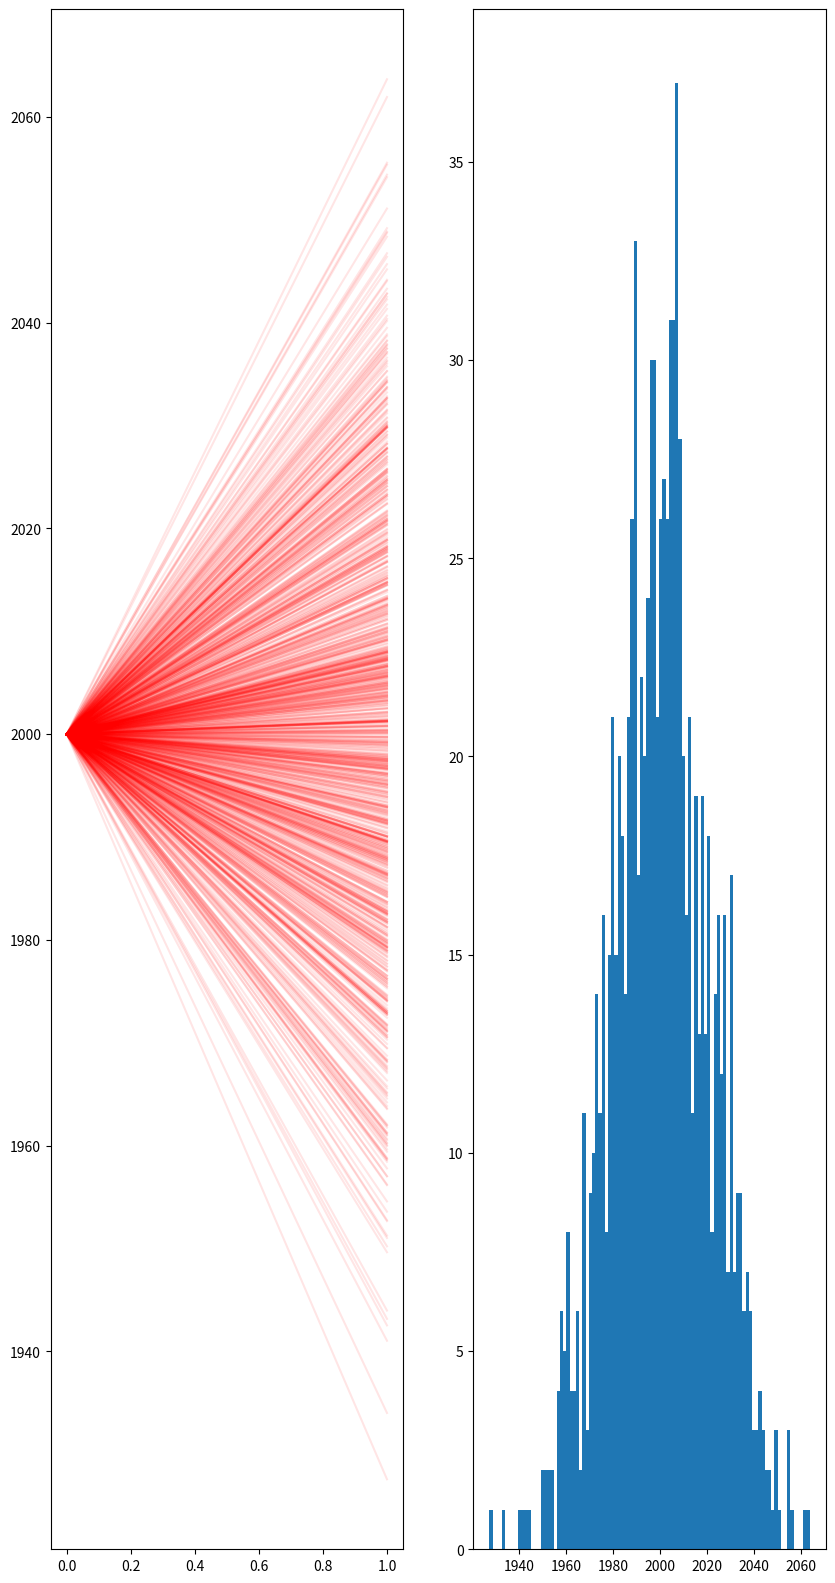

Write the Python code that produced this figure.
import numpy as np
import matplotlib.pyplot as plt
import random
from typing import Iterator, Callable
from copy import deepcopy
class Asset():
    def __init__(self, current_price, price_schedule:Iterator):
        self.price = current_price
        self.schedule = price_schedule
    def next(self):
        self.price *= self.schedule.__next__()

class Option():
    def __init__(self, asset:Asset, payoff:Callable, expiry:int):
        self.asset = asset
        self.payoff = payoff
        self.expiry = expiry
        self.strike = None
        self.price = None
    def calc_strike(self):
        pass
    def pricing(self, n_sim=1000, plotting=False):
        tot_ret = 0
        final_p = []
        if plotting:
            fig, ax = plt.subplots(1, 2, figsize=(10, 20))
        for i in range(n_sim):
            sim_asset = Asset(self.asset.price, self.asset.schedule)
            history = [sim_asset.price]
            for j in range(self.expiry):
                sim_asset.next()
                if plotting:
                    history.append(sim_asset.price)
            if plotting:
                ax[0].plot(history, alpha=0.1, color='r')
            tot_ret += self.payoff(sim_asset.price)
            final_p.append(sim_asset.price)
        self.price = tot_ret / n_sim
        if plotting:
            ax[1].hist(final_p, bins=100)
            fig.show()

def norm_return(alpha:float, vol:float):
    '''
    generates random normal returns
    '''
    while 1:
        yield random.normalvariate(alpha, vol) + 1

stock = Asset(2000, norm_return(0.0, 0.01))
op = Option(stock, lambda x: max(0, x-2000), 1)
op.pricing(plotting=True)
print(stock.price, op.price)
input()